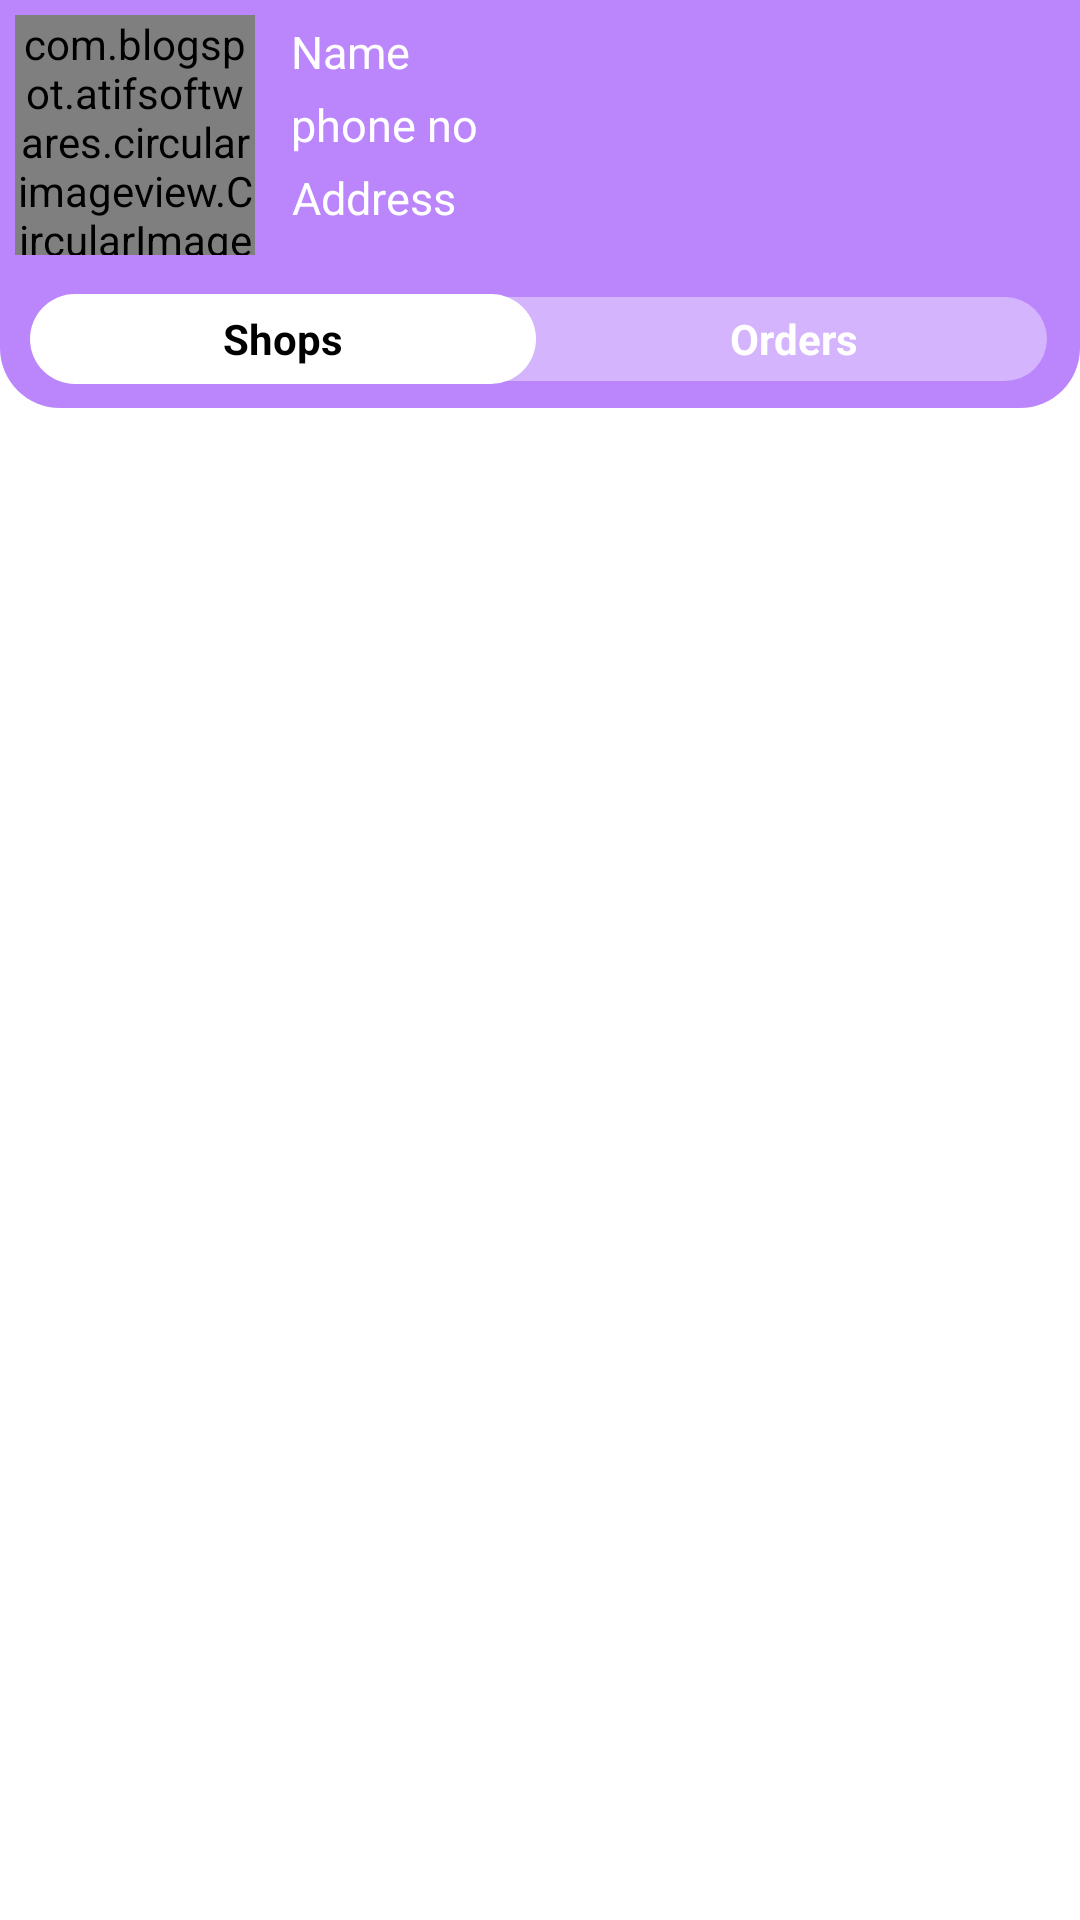

Produce the Android XML layout that renders to this screen, including the resource entries it uses.
<!-- AndroidManifest.xml: application theme NoActonBar -->
<!-- res/layout/activity_main.xml -->
<?xml version="1.0" encoding="utf-8"?>
<LinearLayout xmlns:android="http://schemas.android.com/apk/res/android"
    xmlns:app="http://schemas.android.com/apk/res-auto"
    xmlns:tools="http://schemas.android.com/tools"
    android:layout_width="match_parent"
    android:layout_height="match_parent"
    android:orientation="vertical"
    android:background="@color/white"
    tools:context=".Main_user_Activity">

    <RelativeLayout
        android:layout_width="match_parent"
        android:layout_height="wrap_content"
        android:background="@drawable/rectangle_toolbar">

        <com.blogspot.atifsoftwares.circularimageview.CircularImageView
            android:id="@+id/user_profile_main"
            android:layout_width="80dp"
            android:layout_height="80dp"
            android:layout_gravity="center"
            android:layout_marginStart="5dp"
            android:layout_marginTop="5dp"
            android:layout_marginEnd="5dp"
            android:layout_marginBottom="5dp"
            android:src="@drawable/user"
            app:c_background_color="@color/grey1"
            app:c_shadow_radius="5.5" />

        <LinearLayout
            android:layout_width="wrap_content"
            android:layout_height="wrap_content"
            android:orientation="vertical"
            android:layout_toRightOf="@+id/user_profile_main"
            android:layout_margin="5dp"
            android:id="@+id/seller_main_headings">

            <TextView
                android:layout_width="wrap_content"
                android:layout_height="wrap_content"
                android:text="Name"
                android:layout_centerInParent="true"
                android:id="@+id/Main_user_name"
                android:layout_margin="2dp"
                android:textAlignment="center"
                android:textColor="@color/white"
                android:textSize="15dp" />

            <TextView
                android:layout_width="wrap_content"
                android:layout_height="wrap_content"
                android:text="phone no"
                android:layout_centerInParent="true"
                android:id="@+id/Main_user_phoneNo"
                android:layout_margin="2dp"
                android:textAlignment="center"
                android:textColor="@color/white"
                android:textSize="15dp" />
            <TextView
                android:layout_width="wrap_content"
                android:layout_height="wrap_content"
                android:text="Address"
                android:layout_margin="2dp"
                android:layout_centerInParent="true"
                android:id="@+id/Main_user_address"
                android:textAlignment="center"
                android:textColor="@color/white"
                android:textSize="15dp" />

        </LinearLayout>



        <ImageView
            android:id="@+id/edit_user"
            android:layout_width="wrap_content"
            android:layout_height="wrap_content"
            android:layout_toLeftOf="@+id/logout_user"
            android:paddingRight="7dp"
            android:layout_marginTop="5dp"
            android:src="@drawable/ic_baseline_edit_24" />

        <ImageView
            android:layout_width="wrap_content"
            android:layout_height="wrap_content"
            android:src="@drawable/ic_baseline_logout_24"
            android:layout_alignParentRight="true"
            android:layout_marginTop="5dp"
            android:id="@+id/logout_user"
            android:paddingRight="12dp"/>










        <LinearLayout
            android:layout_width="match_parent"
            android:layout_height="wrap_content"
            android:layout_below="@+id/user_profile_main"
            android:layout_marginHorizontal="10dp"
            android:layout_marginVertical="8dp"
            android:background="@drawable/product_orders_dark"
            android:orientation="horizontal">

            <TextView
                android:layout_width="wrap_content"
                android:layout_height="30dp"
                android:gravity="center"
                android:id="@+id/shops_user"
                android:textStyle="bold"
                android:background="@drawable/design_product_orders_white"
                android:textColor="@color/black"
                android:text="Shops"
                android:layout_weight="1"/>

            <TextView
                android:layout_width="wrap_content"
                android:layout_height="30dp"
                android:id="@+id/orders_user"
                android:gravity="center"

                android:text="Orders"
                android:textColor="@color/white"
                android:textStyle="bold"
                android:layout_weight="1"/>
        </LinearLayout>



    </RelativeLayout>
    
    <LinearLayout
        android:layout_width="match_parent"
        android:layout_height="match_parent"
        android:id="@+id/products_layout_user"
        android:orientation="vertical"
        >
        <androidx.recyclerview.widget.RecyclerView
            android:layout_width="match_parent"
            android:layout_height="wrap_content"
            android:background="@color/grey2"
            android:id="@+id/recycleView_shop" />

    </LinearLayout>
    
    <LinearLayout
        android:layout_width="match_parent"
        android:layout_height="match_parent"
        android:id="@+id/orders_layout_user"
        android:orientation="vertical"
        >

        <androidx.recyclerview.widget.RecyclerView
            android:layout_width="match_parent"
            android:layout_height="wrap_content"
            android:id="@+id/recycleView_order_user" />

    </LinearLayout>

</LinearLayout>
<!-- resources referenced by this layout -->
<resources>
  <color name="black">#FF000000</color>
  <color name="grey1">#c9c9c9c9</color>
  <color name="grey2">#959595</color>
  <color name="white">#FFFFFFFF</color>
  <!-- drawable design_product_orders_white (drawable) -->
  <?xml version="1.0" encoding="utf-8"?>
  
  <selector xmlns:android="http://schemas.android.com/apk/res/android">
      <item>
          <shape android:shape="rectangle">
              <solid android:color="#ffffff"/>
              <corners android:radius="20dp"/>
          </shape>
      </item>
  </selector>
  <!-- drawable product_orders_dark (drawable) -->
  <?xml version="1.0" encoding="utf-8"?>
  
  <selector xmlns:android="http://schemas.android.com/apk/res/android">
      <item>
          <shape android:shape="rectangle">
              <solid android:color="#60ffffff"/>
              <corners android:radius="20dp"/>
              <stroke android:color="@android:color/transparent"
                  android:width="2dp"/>
          </shape>
      </item>
  </selector>
  <!-- drawable rectangle_toolbar (drawable) -->
  <?xml version="1.0" encoding="utf-8"?>
  
  <selector xmlns:android="http://schemas.android.com/apk/res/android">
      <item>
          <shape android:shape="rectangle">
              <solid android:color="@color/purple_200"/>
              <corners android:bottomLeftRadius="20dp"
                  android:bottomRightRadius="20dp"/>
          </shape>
      </item>
  </selector>
  <style name="NoActonBar" parent="Theme.MaterialComponents.NoActionBar">
          <item name="windowActionBar">false</item>
          <item name="windowNoTitle">true</item>
      </style>
  <color name="purple_200">#FFBB86FC</color>
</resources>
